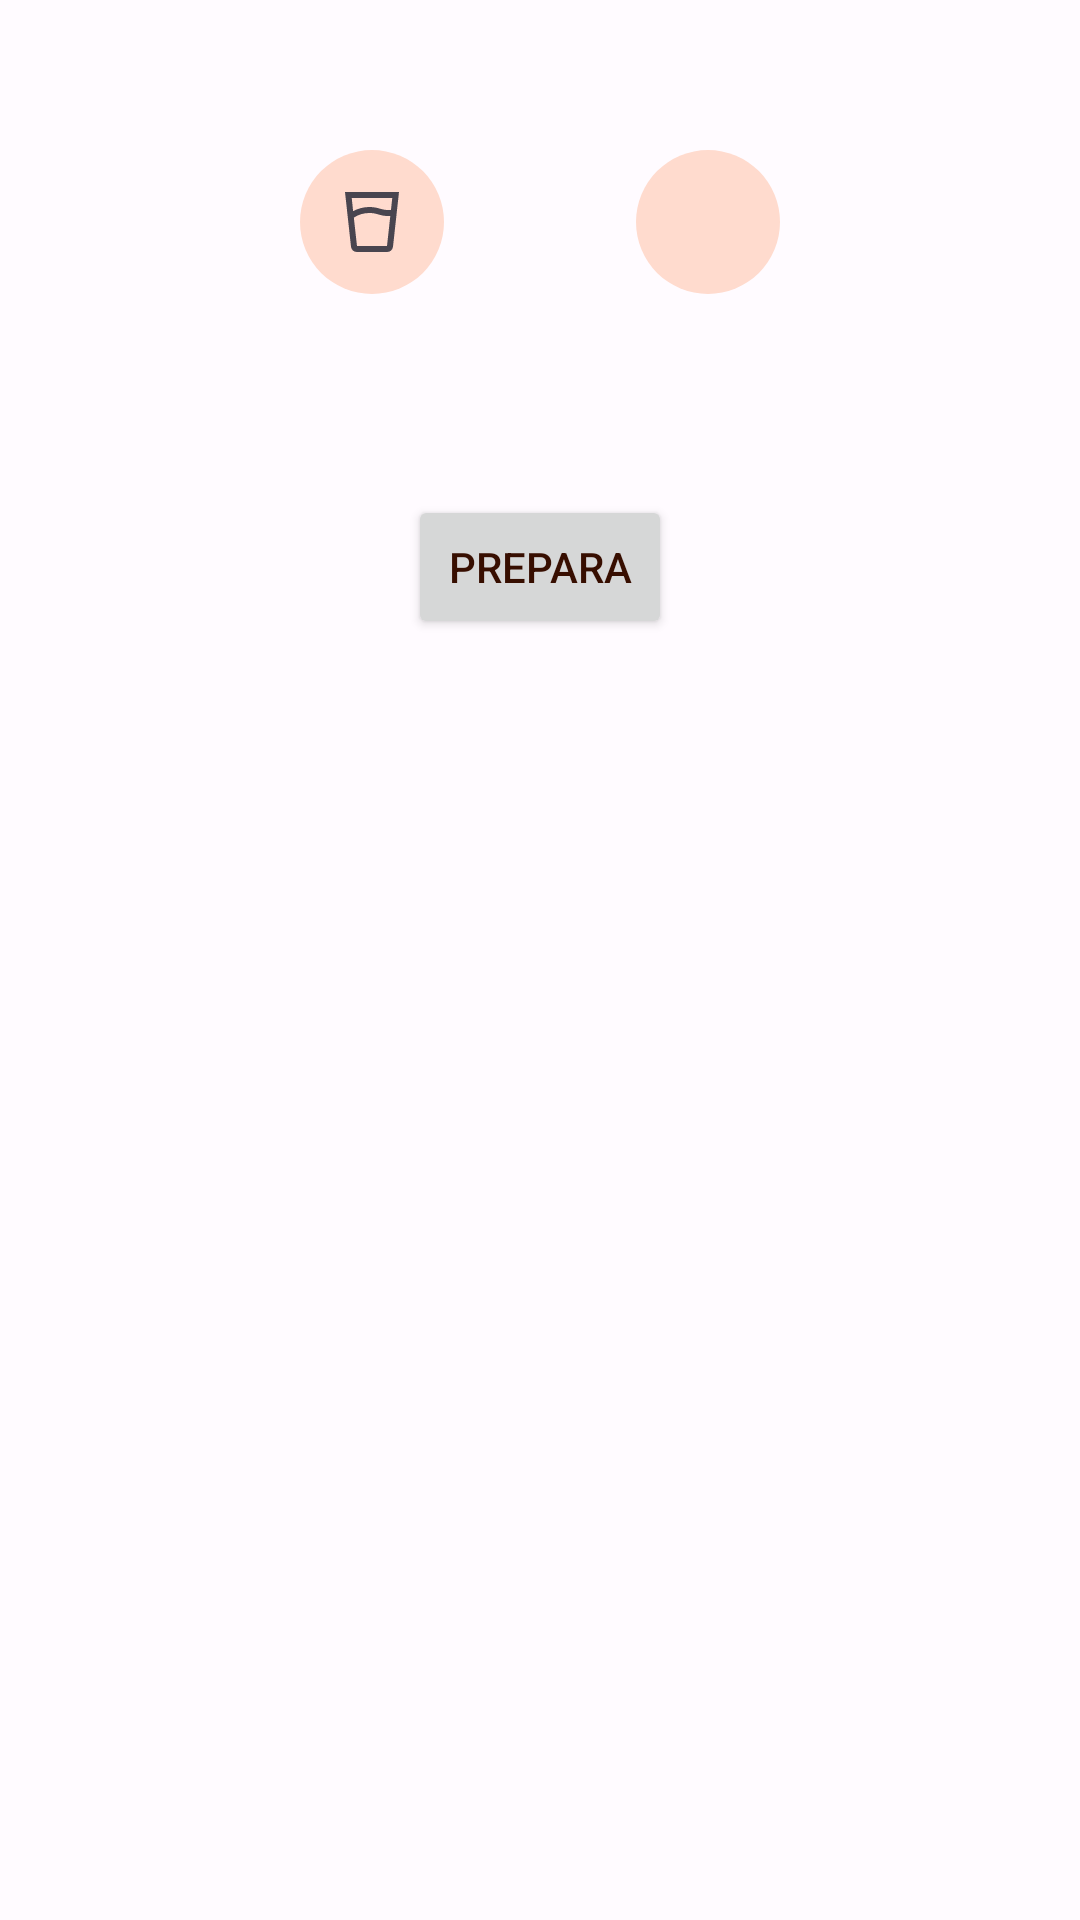

Write the Android layout XML for this screen, with the resource values it uses.
<!-- AndroidManifest.xml: application theme AppTheme -->
<!-- res/layout/fragment_cosa_preparare_oggi.xml -->
<?xml version="1.0" encoding="utf-8"?>
<androidx.constraintlayout.widget.ConstraintLayout xmlns:android="http://schemas.android.com/apk/res/android"
    xmlns:app="http://schemas.android.com/apk/res-auto"
    xmlns:tools="http://schemas.android.com/tools"
    android:layout_width="match_parent"
    android:layout_height="match_parent"
    tools:context=".ui.cosa_preparare_oggi.CosaPreparareOggiFragment">


    <ImageButton
        android:id="@+id/cosaPreparareOggi_ottimizzaLitri"
        android:layout_width="48dp"
        android:layout_height="48dp"
        android:layout_marginStart="100dp"
        android:layout_marginTop="50dp"
        android:background="@drawable/roundcorner"
        android:contentDescription="@string/massimizza_per_litri"
        android:src="@drawable/water_full_24px"
        app:layout_constraintStart_toStartOf="parent"
        app:layout_constraintTop_toTopOf="parent" />

    <ImageButton
        android:id="@+id/cosaPreparareOggi_ottimizzaIngredienti"
        android:layout_width="48dp"
        android:layout_height="48dp"
        android:layout_marginTop="50dp"
        android:layout_marginEnd="100dp"
        android:background="@drawable/roundcorner"
        android:contentDescription="@string/massimizza_conusmo_ingredienti"
        android:src="@drawable/scale_24px"
        app:layout_constraintEnd_toEndOf="parent"
        app:layout_constraintTop_toTopOf="parent" />

    <ListView
        android:id="@+id/cosaPreparareOggi_listview"
        android:layout_width="wrap_content"
        android:layout_height="wrap_content"
        app:layout_constraintEnd_toEndOf="parent"
        app:layout_constraintStart_toStartOf="parent"
        app:layout_constraintTop_toTopOf="@+id/guideline" />

    <androidx.constraintlayout.widget.Guideline
        android:id="@+id/guideline"
        android:layout_width="wrap_content"
        android:layout_height="wrap_content"
        android:orientation="horizontal"
        app:layout_constraintGuide_begin="135dp" />

    <Button
        android:id="@+id/cosaPreparareOggi_preparaBirra"
        android:layout_width="wrap_content"
        android:layout_height="wrap_content"
        android:layout_marginTop="30dp"
        android:text="@string/prepara"
        android:visibility="visible"
        app:layout_constraintEnd_toEndOf="parent"
        app:layout_constraintStart_toStartOf="parent"
        app:layout_constraintTop_toBottomOf="@id/cosaPreparareOggi_listview" />

</androidx.constraintlayout.widget.ConstraintLayout>
<!-- resources referenced by this layout -->
<resources>
  <!-- drawable roundcorner (drawable) -->
  <?xml version="1.0" encoding="utf-8"?>
  <shape xmlns:android="http://schemas.android.com/apk/res/android">
      <solid android:color="@color/md_theme_light_primaryContainer" />
      <corners android:radius="24dp" />
  </shape>
  <!-- drawable water_full_24px (drawable) -->
  <vector xmlns:android="http://schemas.android.com/apk/res/android"
      android:width="24dp"
      android:height="24dp"
      android:viewportWidth="960"
      android:viewportHeight="960"
      android:tint="?attr/colorControlNormal">
      <path
          android:fillColor="@android:color/white"
          android:pathData="M444,360Q389,360 336,375.5Q283,391 238,422L280,800Q280,800 280,800Q280,800 280,800L680,800Q680,800 680,800Q680,800 680,800L724,400L696,400Q658,400 627,394.5Q596,389 542,373Q519,366 494,363Q469,360 444,360ZM228,335Q279,308 333.5,294Q388,280 445,280Q475,280 504.5,284Q534,288 563,296Q613,310 639.5,315Q666,320 696,320L733,320L750,160L210,160L228,335ZM279,880Q248,880 225.5,860Q203,840 200,809L120,80L840,80L760,809Q757,840 734.5,860Q712,880 681,880L279,880ZM444,800Q469,800 494,800Q519,800 542,800Q596,800 625.5,800Q655,800 680,800L680,800L680,800Q680,800 680,800Q680,800 680,800L280,800Q280,800 280,800Q280,800 280,800L280,800Q294,800 341.5,800Q389,800 444,800Z"/>
  </vector>
  <string name="massimizza_conusmo_ingredienti">Massimizza conusmo ingredienti</string>
  <string name="massimizza_per_litri">Massimizza produzione litri</string>
  <string name="prepara">Prepara</string>
  <color name="md_theme_light_primaryContainer">#FFDBCE</color>
  <color name="md_theme_light_primary">#A53C00</color>
  <color name="md_theme_light_onPrimary">#FFFFFF</color>
  <color name="md_theme_light_onPrimaryContainer">#370E00</color>
  <color name="md_theme_light_secondary">#705D00</color>
  <color name="md_theme_light_onSecondary">#FFFFFF</color>
  <color name="md_theme_light_secondaryContainer">#FFE16F</color>
  <color name="md_theme_light_onSecondaryContainer">#221B00</color>
  <color name="md_theme_light_tertiary">#715D00</color>
  <color name="md_theme_light_onTertiary">#FFFFFF</color>
  <color name="md_theme_light_tertiaryContainer">#FFE178</color>
  <color name="md_theme_light_onTertiaryContainer">#231B00</color>
  <color name="md_theme_light_error">#BA1A1A</color>
  <color name="md_theme_light_errorContainer">#FFDAD6</color>
  <color name="md_theme_light_onError">#FFFFFF</color>
  <color name="md_theme_light_onErrorContainer">#410002</color>
  <color name="md_theme_light_background">#FFFBFF</color>
  <color name="md_theme_light_onBackground">#201A18</color>
  <color name="md_theme_light_surface">#FFFBFF</color>
  <color name="md_theme_light_onSurface">#201A18</color>
  <color name="md_theme_light_surfaceVariant">#F5DED6</color>
  <color name="md_theme_light_onSurfaceVariant">#53433E</color>
  <color name="md_theme_light_outline">#85736D</color>
  <color name="md_theme_light_inverseOnSurface">#FBEEEA</color>
  <color name="md_theme_light_inverseSurface">#362F2C</color>
  <color name="md_theme_light_inversePrimary">#FFB598</color>
</resources>
